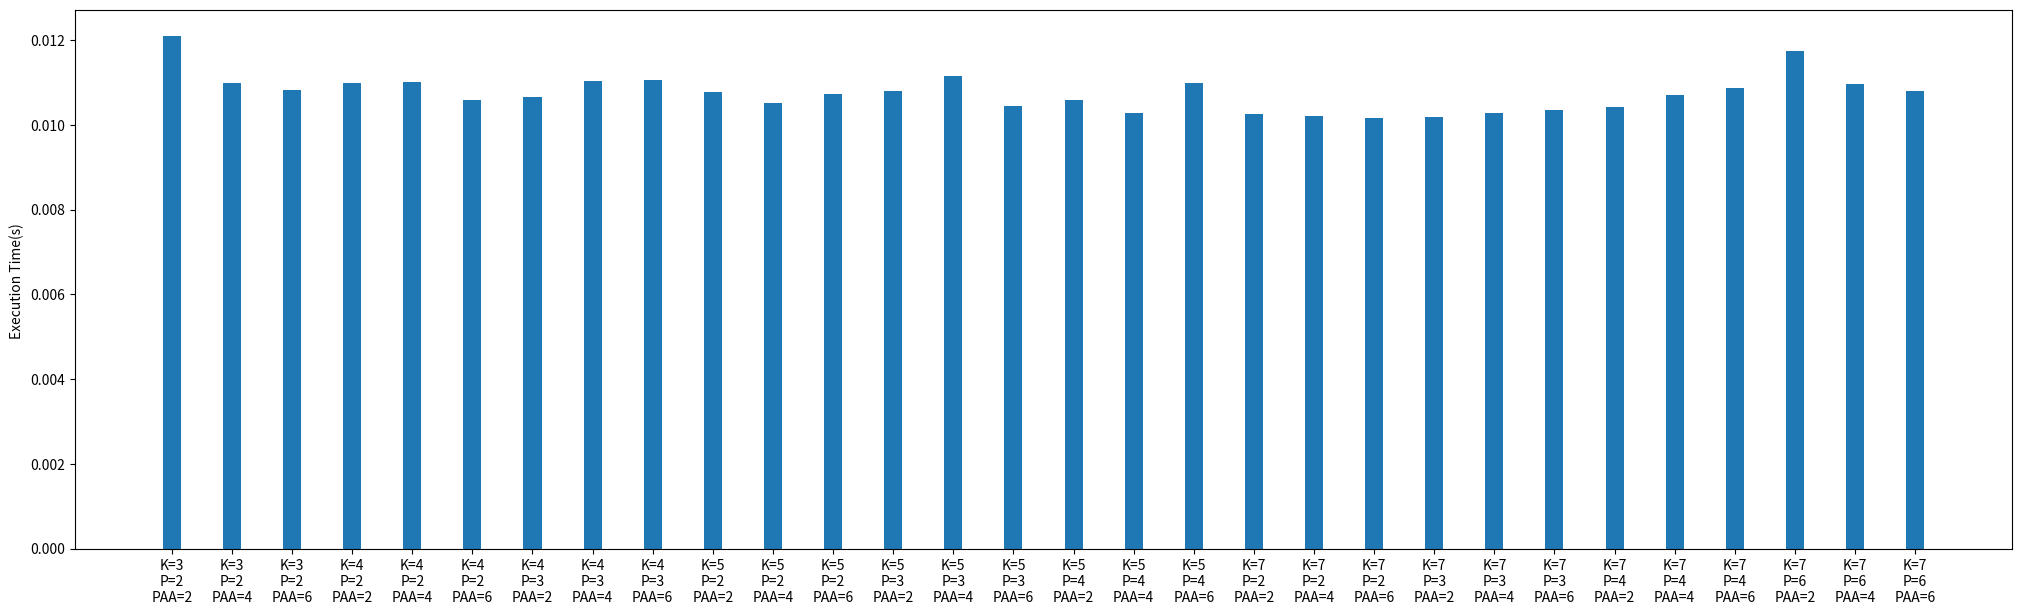

Write the Python code that produced this figure.
import os
import time
from pathlib import Path
import matplotlib
import matplotlib.pyplot as plt
import numpy as np

K = [2, 3, 4, 5, 7]; P = [2, 3, 4, 6]; PAA = [2, 4, 6]

pathDataset = './Dataset/MLTollsStackOverflow.csv'

labels = list(); kapra_time = list()
min = float('inf')

parameters = {'K' : 0, 'P' : 0, 'PAA' : 0}

for k in K:
    for p in P:
        if p >= k:
            continue
        for paa in PAA:
            start = time.time()
            os.system(f'python3 ./kp-anonymity.py {k} {p} {paa} {pathDataset}')
            stop = time.time()
            execTime = stop - start
            if min > execTime:
                min = execTime
                parameters['K'] = k; parameters['P'] = p; parameters['PAA'] = paa
            labels.append(f"K={k}\nP={p}\nPAA={paa}")
            kapra_time.append(execTime)

print(parameters)
plt.figure(figsize=(25, 7))
plt.bar(labels, kapra_time, width = 0.3)
plt.ylabel("Execution Time(s) ")
plt.savefig('graph.png')


